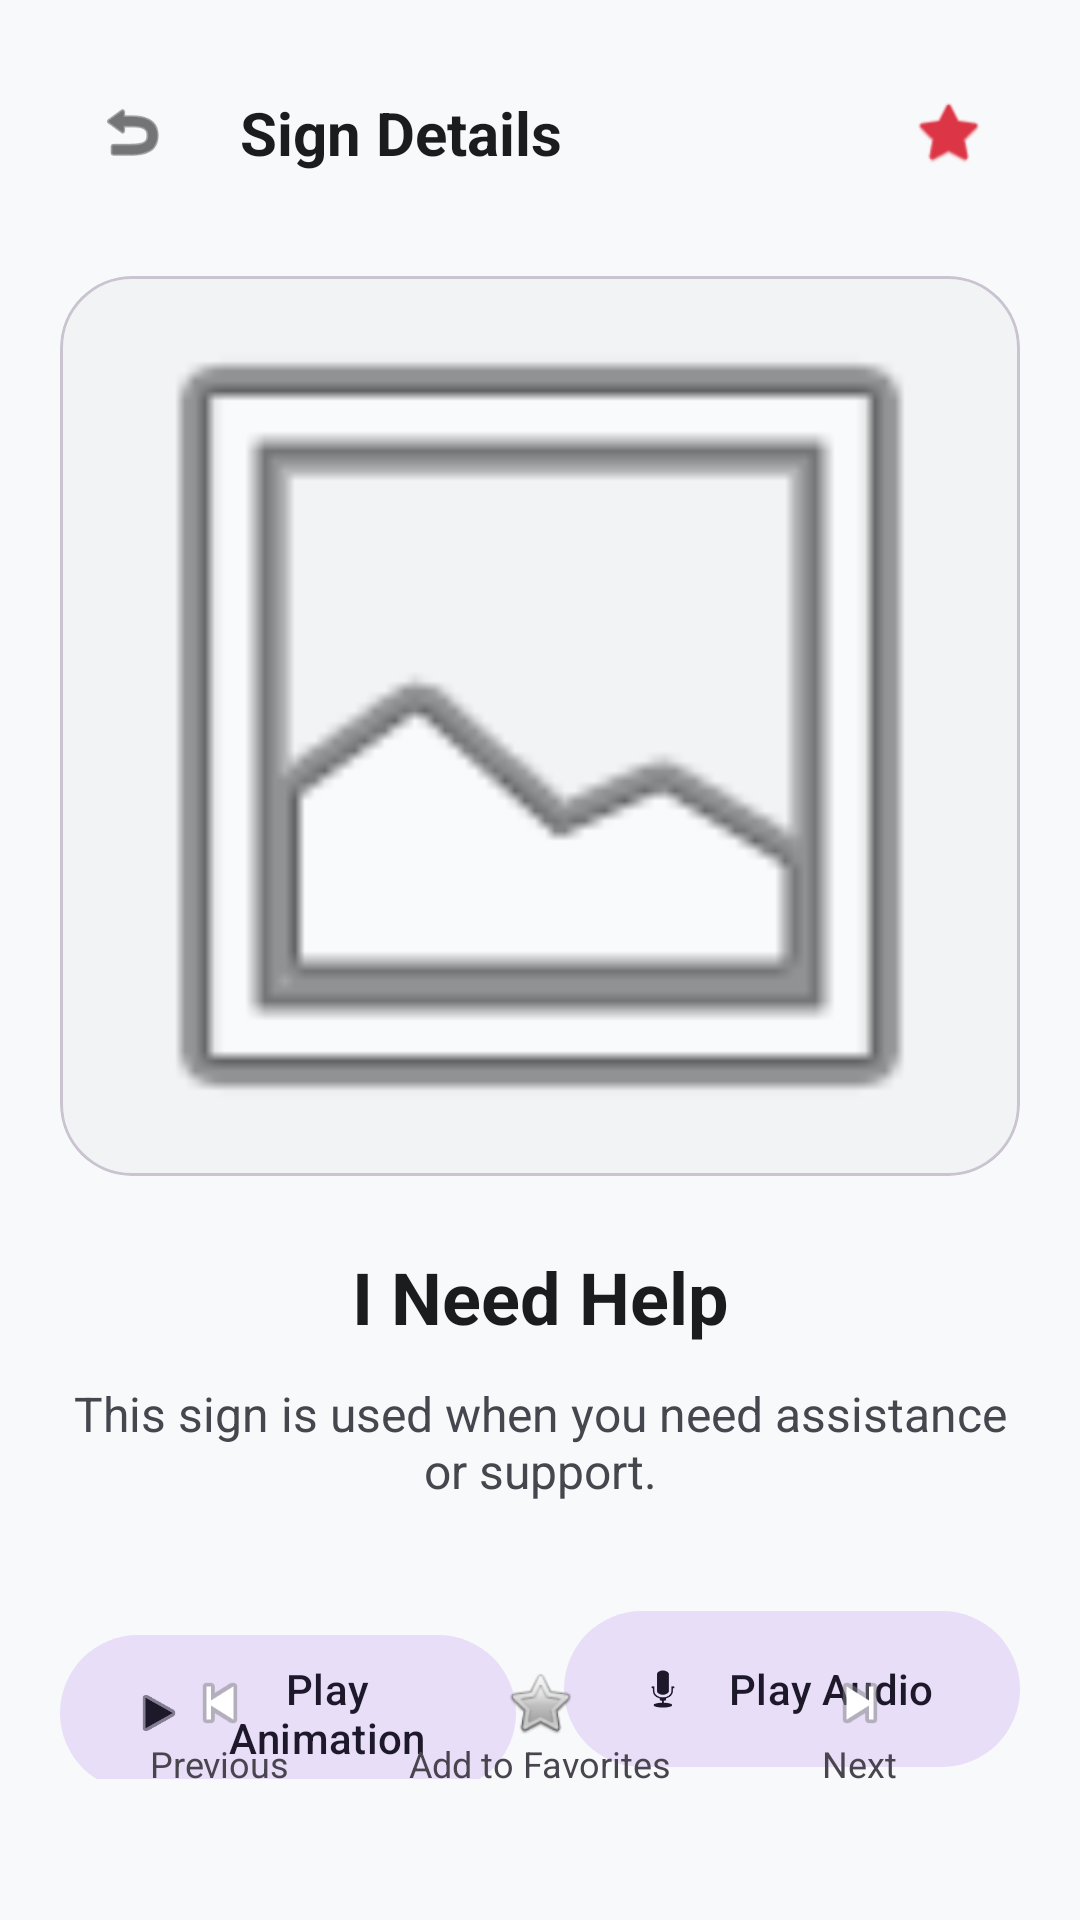

Layout XML and referenced resources for this Android screen:
<!-- AndroidManifest.xml: application theme Theme.SignBridge -->
<!-- res/layout/activity_sign_detail.xml -->
<?xml version="1.0" encoding="utf-8"?>
<androidx.constraintlayout.widget.ConstraintLayout xmlns:android="http://schemas.android.com/apk/res/android"
    xmlns:app="http://schemas.android.com/apk/res-auto"
    android:layout_width="match_parent"
    android:layout_height="match_parent"
    android:background="#F8F9FA"
    android:padding="20dp">

    <ImageView
        android:id="@+id/btn_back"
        android:layout_width="48dp"
        android:layout_height="48dp"
        android:src="@android:drawable/ic_menu_revert"
        android:padding="12dp"
        app:tint="#1A1C1E"
        app:layout_constraintTop_toTopOf="parent"
        app:layout_constraintStart_toStartOf="parent"/>

    <TextView
        android:layout_width="wrap_content"
        android:layout_height="wrap_content"
        android:text="Sign Details"
        android:textSize="20sp"
        android:textStyle="bold"
        android:textColor="#1A1C1E"
        app:layout_constraintTop_toTopOf="@id/btn_back"
        app:layout_constraintBottom_toBottomOf="@id/btn_back"
        app:layout_constraintStart_toEndOf="@id/btn_back"
        android:layout_marginStart="12dp"/>

    <ImageView
        android:id="@+id/btn_favorite"
        android:layout_width="48dp"
        android:layout_height="48dp"
        android:src="@android:drawable/btn_star_big_off"
        android:padding="12dp"
        app:tint="#DC3545"
        app:layout_constraintTop_toTopOf="parent"
        app:layout_constraintEnd_toEndOf="parent"/>

    <com.google.android.material.card.MaterialCardView
        android:id="@+id/cv_sign_image"
        android:layout_width="match_parent"
        android:layout_height="300dp"
        android:layout_marginTop="24dp"
        app:cardCornerRadius="24dp"
        app:cardElevation="0dp"
        app:layout_constraintTop_toBottomOf="@id/btn_back">

        <ImageView
            android:id="@+id/iv_sign_main"
            android:layout_width="match_parent"
            android:layout_height="match_parent"
            android:src="@android:drawable/ic_menu_gallery"
            android:scaleType="centerCrop"
            android:background="#F1F3F5"/>
    </com.google.android.material.card.MaterialCardView>

    <TextView
        android:id="@+id/tv_sign_title"
        android:layout_width="wrap_content"
        android:layout_height="wrap_content"
        android:text="I Need Help"
        android:textSize="24sp"
        android:textStyle="bold"
        android:textColor="#1A1C1E"
        android:layout_marginTop="24dp"
        app:layout_constraintTop_toBottomOf="@id/cv_sign_image"
        app:layout_constraintStart_toStartOf="parent"
        app:layout_constraintEnd_toEndOf="parent"/>

    <TextView
        android:id="@+id/tv_sign_desc"
        android:layout_width="match_parent"
        android:layout_height="wrap_content"
        android:text="This sign is used when you need assistance or support."
        android:textSize="16sp"
        android:textColor="#44474E"
        android:gravity="center"
        android:layout_marginTop="12dp"
        app:layout_constraintTop_toBottomOf="@id/tv_sign_title"/>

    <LinearLayout
        android:id="@+id/ll_actions"
        android:layout_width="match_parent"
        android:layout_height="wrap_content"
        android:orientation="horizontal"
        android:layout_marginTop="32dp"
        app:layout_constraintTop_toBottomOf="@id/tv_sign_desc">

        <com.google.android.material.button.MaterialButton
            android:id="@+id/btn_play_animation"
            style="@style/Widget.Material3.Button.TonalButton"
            android:layout_width="0dp"
            android:layout_height="60dp"
            android:layout_weight="1"
            android:text="Play Animation"
            android:layout_marginEnd="8dp"
            app:icon="@android:drawable/ic_media_play"/>

        <com.google.android.material.button.MaterialButton
            android:id="@+id/btn_play_audio"
            style="@style/Widget.Material3.Button.TonalButton"
            android:layout_width="0dp"
            android:layout_height="60dp"
            android:layout_weight="1"
            android:text="Play Audio"
            android:layout_marginStart="8dp"
            app:icon="@android:drawable/ic_btn_speak_now"/>
    </LinearLayout>

    <LinearLayout
        android:layout_width="match_parent"
        android:layout_height="wrap_content"
        android:orientation="horizontal"
        android:layout_marginBottom="24dp"
        app:layout_constraintBottom_toBottomOf="parent">

        <LinearLayout
            android:id="@+id/btn_prev"
            android:layout_width="0dp"
            android:layout_height="wrap_content"
            android:layout_weight="1"
            android:gravity="center"
            android:orientation="vertical">
            <ImageView
                android:layout_width="24dp"
                android:layout_height="24dp"
                android:src="@android:drawable/ic_media_previous"/>
            <TextView
                android:layout_width="wrap_content"
                android:layout_height="wrap_content"
                android:text="Previous"
                android:textSize="12sp"/>
        </LinearLayout>

        <LinearLayout
            android:id="@+id/btn_add_favorite"
            android:layout_width="0dp"
            android:layout_height="wrap_content"
            android:layout_weight="1"
            android:gravity="center"
            android:orientation="vertical">
            <ImageView
                android:layout_width="24dp"
                android:layout_height="24dp"
                android:src="@android:drawable/btn_star_big_off"/>
            <TextView
                android:layout_width="wrap_content"
                android:layout_height="wrap_content"
                android:text="Add to Favorites"
                android:textSize="12sp"/>
        </LinearLayout>

        <LinearLayout
            android:id="@+id/btn_next"
            android:layout_width="0dp"
            android:layout_height="wrap_content"
            android:layout_weight="1"
            android:gravity="center"
            android:orientation="vertical">
            <ImageView
                android:layout_width="24dp"
                android:layout_height="24dp"
                android:src="@android:drawable/ic_media_next"/>
            <TextView
                android:layout_width="wrap_content"
                android:layout_height="wrap_content"
                android:text="Next"
                android:textSize="12sp"/>
        </LinearLayout>

    </LinearLayout>

</androidx.constraintlayout.widget.ConstraintLayout>
<!-- resources referenced by this layout -->
<resources>
  <style name="Theme.SignBridge" parent="Theme.Material3.DayNight.NoActionBar">
          <item name="colorPrimary">@color/primary</item>
          <item name="colorSecondary">@color/secondary</item>
          <item name="android:statusBarColor">@color/primary</item>
      </style>
  <color name="primary">@color/deep_blue</color>
  <color name="secondary">@color/teal_cyan</color>
  <color name="deep_blue">#1A237E</color>
  <color name="teal_cyan">#00838F</color>
</resources>
